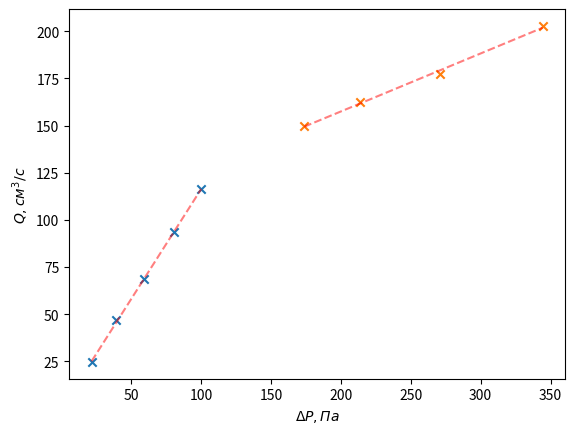

The script that saved this image:
import numpy as np
from matplotlib import pyplot as plt
from scipy import optimize

Q_l1 = np.array([24.7, 46.8, 68.5, 93.4, 116.2], dtype=np.float64)
Q_t1 = np.array([149.6, 162.6, 177.15, 202.8], dtype=np.float64)

dP1_l = np.array([21.58, 39.24, 58.86, 80.44, 100], dtype=np.float64)
dP1_t = np.array([173.64, 213.86, 270.76, 344.33], dtype=np.float64)


def line_intersect(m1, b1, m2, b2):
    if m1 == m2:
        print("These lines are parallel!!!")
        return None
    x = (b2 - b1) / (m1 - m2)
    y = m1 * x + b1
    return x, y


def fit_function1(x, k):
    return k * x


def fit_function2(x, k, b):
    return k * x + b


def viscosity(d, k, l):
    a = np.pi * d ** 4
    b = 128 * l * k
    return a / b


def Re(Q, D, n):
    a = Q
    A = np.pi * D / 4
    b = n / 1.2 * A
    return a / b


beta_opt, beta_cov = optimize.curve_fit(fit_function1, dP1_l, Q_l1)
print(beta_opt, 'Ламинарное')
plt.scatter(dP1_l, Q_l1, marker='x')
plt.plot(dP1_l, fit_function1(dP1_l, *beta_opt), alpha=0.5, color='red', linestyle='--')

line1 = [beta_opt[0], 0]

beta_opt, beta_cov = optimize.curve_fit(fit_function2, dP1_t, Q_t1)

line2 = [beta_opt[0], beta_opt[1]]

print(line_intersect(line1[0], line1[1], line2[0], line2[1]))

print(beta_opt, 'Турбулентное')
plt.scatter(dP1_t, Q_t1, marker='x')
plt.plot(dP1_t, fit_function2(dP1_t, *beta_opt), alpha=0.5, color='red', linestyle='--')

plt.ylabel('$Q, cм^3/c$')
plt.xlabel('$\Delta P, Па$')

print(viscosity(5.1, line1[0], 90))
print(Re(130.46, 5.1, viscosity(5.1, line1[0], 90)))

plt.show()
